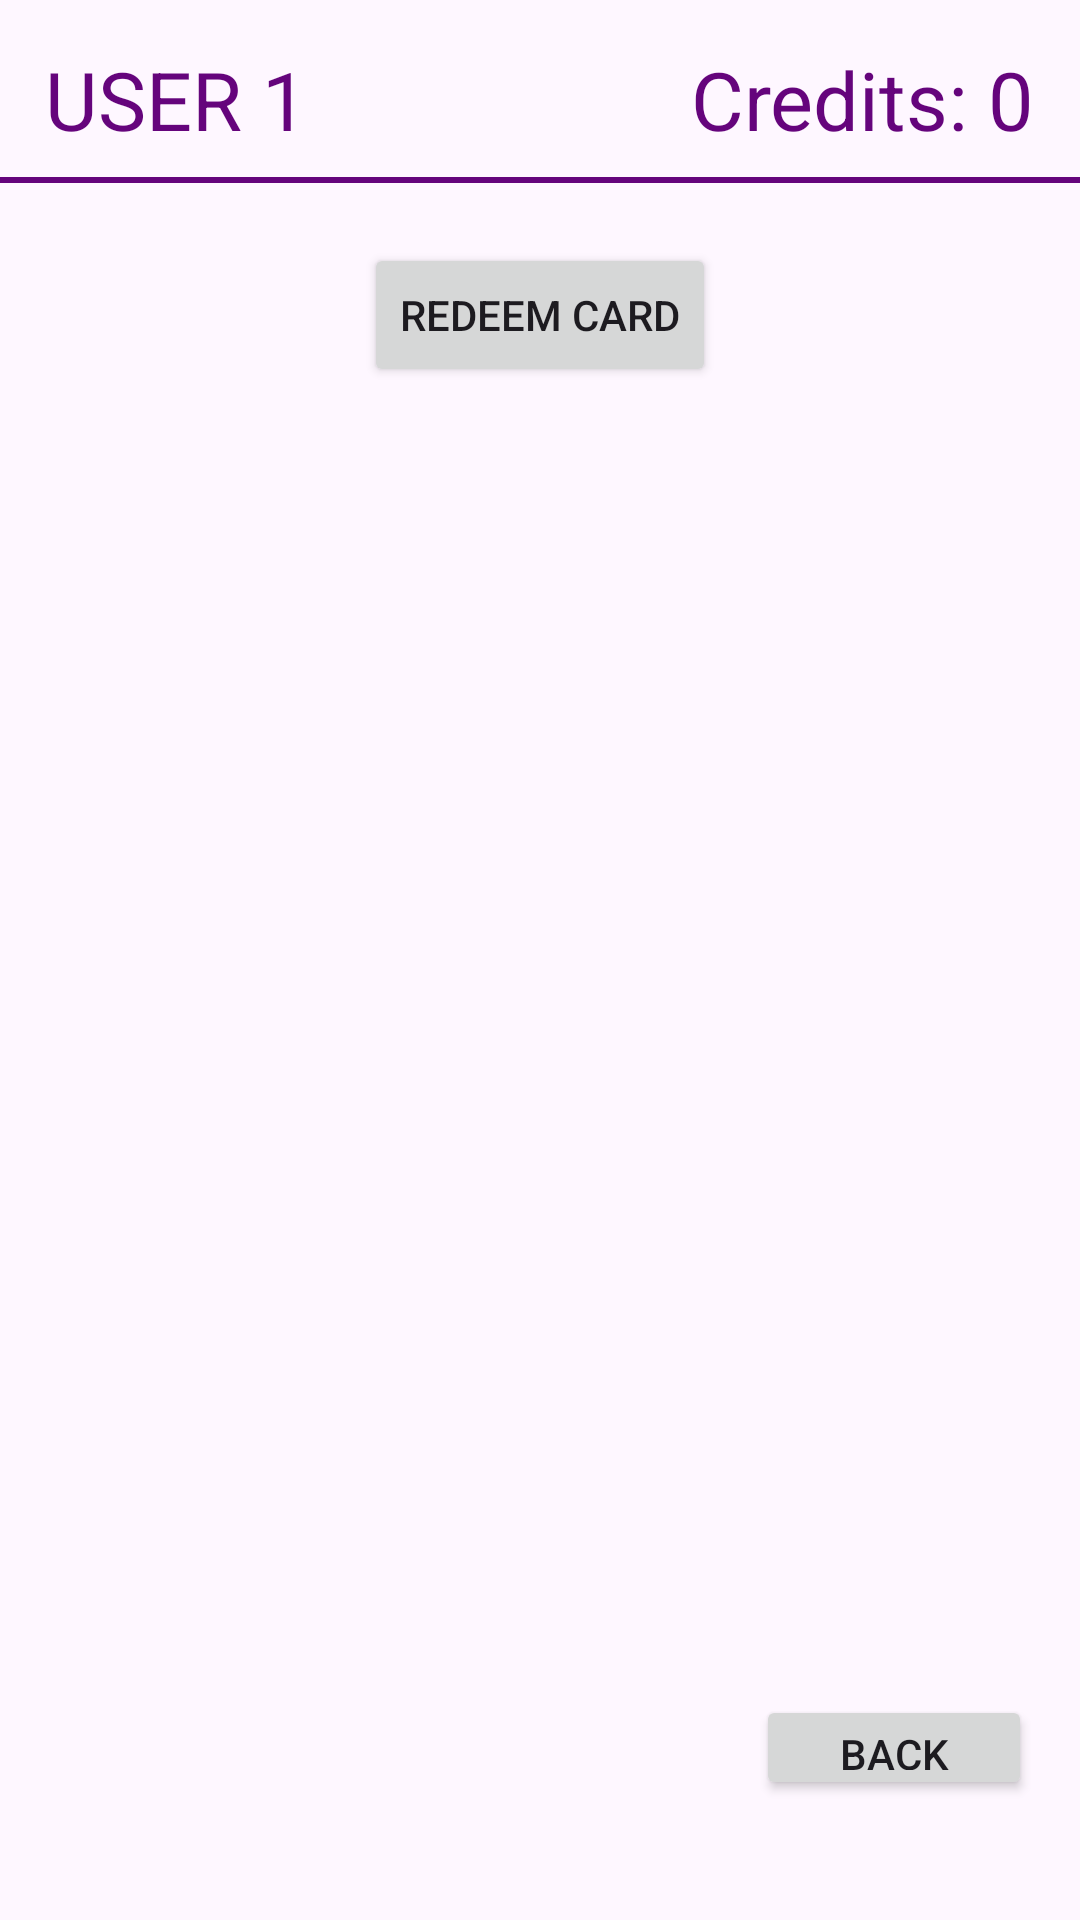

Reconstruct the res/layout file that produces this screen, plus the resources it refers to.
<!-- AndroidManifest.xml: application theme Theme.BlogAppLL -->
<!-- res/layout/activity_user_credits.xml -->
<?xml version="1.0" encoding="utf-8"?>
<RelativeLayout
    xmlns:android="http://schemas.android.com/apk/res/android"
    android:layout_width="match_parent"
    android:layout_height="match_parent">

    
    <TextView
        android:id="@+id/userTextView"
        android:layout_width="wrap_content"
        android:layout_height="wrap_content"
        android:layout_marginStart="15dp"
        android:layout_marginTop="15dp"
        android:text="USER 1"
        android:textColor="#65047C"
        android:textSize="27sp" />

    
    <TextView
        android:id="@+id/creditsTextView"
        android:layout_width="wrap_content"
        android:layout_height="wrap_content"
        android:layout_alignParentEnd="true"
        android:layout_marginTop="15dp"
        android:layout_marginEnd="15dp"
        android:text="Credits: 0"
        android:textColor="#65047C"
        android:textSize="27sp" />

    
    <View
        android:id="@+id/separatorView"
        android:layout_width="match_parent"
        android:layout_height="2dp"
        android:layout_below="@id/userTextView"
        android:layout_marginTop="8dp"
        android:background="#65047C" />

    
    <Button
        android:id="@+id/redeemButton"
        android:layout_width="wrap_content"
        android:layout_height="wrap_content"
        android:layout_below="@id/separatorView"
        android:layout_centerHorizontal="true"
        android:layout_marginTop="20dp"
        android:text="Redeem Card" />


    <Button
        android:id="@+id/BackOfficeButton"
        android:layout_width="92dp"
        android:layout_height="35dp"
        android:layout_alignParentEnd="true"
        android:layout_alignParentBottom="true"
        android:layout_marginStart="16dp"
        android:layout_marginLeft="16dp"
        android:layout_marginTop="16dp"
        android:layout_marginEnd="16dp"
        android:layout_marginRight="16dp"
        android:layout_marginBottom="40dp"
        android:text="Back" />


</RelativeLayout>
<!-- resources referenced by this layout -->
<resources>
  <style name="Theme.BlogAppLL" parent="Base.Theme.BlogAppLL" />
  <style name="Base.Theme.BlogAppLL" parent="Theme.Material3.DayNight.NoActionBar">
          
          
      </style>
</resources>
